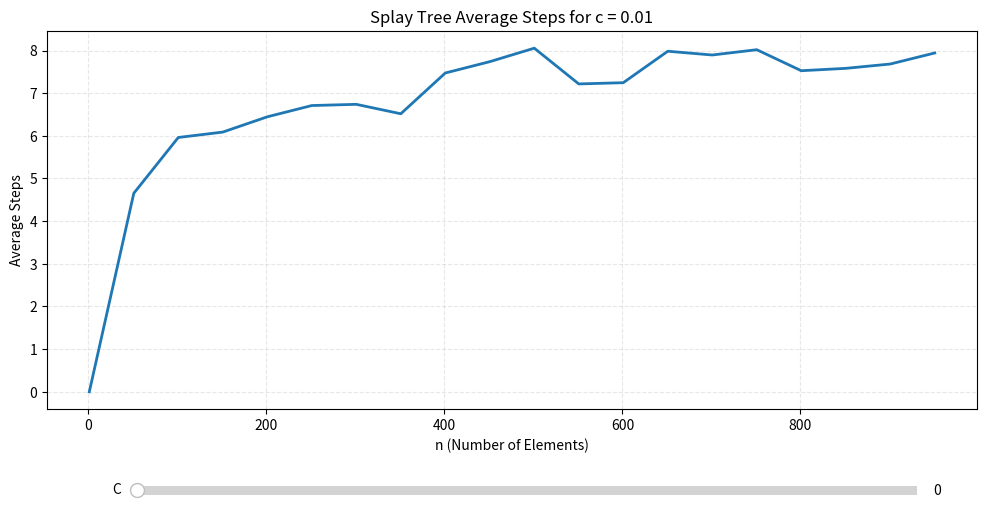

Python code for this plot:
class SplayTree:
    class Node:
        def __init__(self, key):
            self.key = key
            self.left = None
            self.right = None

    def __init__(self):
        self.root = None

    def is_empty(self):
        return self.root is None

    def insert(self, key):
        self.root = self._insert_rec(self.root, key)
        self.root = self._splay(self.root, key)

    def search(self, key):
        self.root = self._splay(self.root, key)
        return self.root is not None and self.root.key == key

    def delete(self, key):
        if self.is_empty():
            raise Exception("Cannot delete from an empty tree")

        self.root = self._splay(self.root, key)

        if self.root.key != key:
            return

        if self.root.left is None:
            self.root = self.root.right
        else:
            temp = self.root
            self.root = self._splay(self.root.left, self._find_max(self.root.left).key)
            self.root.right = temp.right

    def _find_max(self, root):
        while root.right is not None:
            root = root.right
        return root

    def _rotate_right(self, x):
        y = x.left
        x.left = y.right
        y.right = x
        return y

    def _rotate_left(self, x):
        y = x.right
        x.right = y.left
        y.left = x
        return y

    def _splay(self, root, key):
        if root is None or root.key == key:
            return root

        if root.key > key:
            if root.left is None:
                return root
            if root.left.key > key:
                root.left.left = self._splay(root.left.left, key)
                root = self._rotate_right(root)
            elif root.left.key < key:
                root.left.right = self._splay(root.left.right, key)
                if root.left.right is not None:
                    root.left = self._rotate_left(root.left)
            return root if root.left is None else self._rotate_right(root)
        else:
            if root.right is None:
                return root
            if root.right.key > key:
                root.right.left = self._splay(root.right.left, key)
                if root.right.left is not None:
                    root.right = self._rotate_right(root.right)
            elif root.right.key < key:
                root.right.right = self._splay(root.right.right, key)
                root = self._rotate_left(root)
            return root if root.right is None else self._rotate_left(root)

    def _insert_rec(self, root, key):
        if root is None:
            return self.Node(key)

        if key < root.key:
            root.left = self._insert_rec(root.left, key)
        elif key > root.key:
            root.right = self._insert_rec(root.right, key)
        else:
            raise Exception(f"Duplicate key: {key}")

        return root
def find(tree, key):
    """
    Find a key in the splay tree and splay it to the root.

    :param tree: The SplayTree instance.
    :param key: The key to find.
    :return: True if the key is found, otherwise False.
    """
    tree.root = tree._splay(tree.root, key)
    return tree.root is not None and tree.root.key == key
def count_splay_steps(tree, key):
    """
    Count the number of steps taken to splay a key to the root of the splay tree.

    :param tree: The SplayTree instance.
    :param key: The key to splay.
    :return: The number of steps taken to splay the key.
    """
    def _splay_with_count(root, key):
        if root is None or root.key == key:
            return root, 0

        steps = 0

        if root.key > key:
            if root.left is None:
                return root, steps
            if root.left.key > key:
                root.left.left, left_steps = _splay_with_count(root.left.left, key)
                root = tree._rotate_right(root)
                steps += left_steps + 1
            elif root.left.key < key:
                root.left.right, right_steps = _splay_with_count(root.left.right, key)
                if root.left.right is not None:
                    root.left = tree._rotate_left(root.left)
                    steps += right_steps + 1
            return (root, steps) if root.left is None else (tree._rotate_right(root), steps + 1)
        else:
            if root.right is None:
                return root, steps
            if root.right.key > key:
                root.right.left, left_steps = _splay_with_count(root.right.left, key)
                if root.right.left is not None:
                    root.right = tree._rotate_right(root.right)
                    steps += left_steps + 1
            elif root.right.key < key:
                root.right.right, right_steps = _splay_with_count(root.right.right, key)
                root = tree._rotate_left(root)
                steps += right_steps + 1
            return (root, steps) if root.right is None else (tree._rotate_left(root), steps + 1)

    tree.root, steps = _splay_with_count(tree.root, key)
    return steps

import random
import numpy as np
import matplotlib.pyplot as plt
from matplotlib.widgets import Slider

# Assuming the SplayTree and count_splay_steps are already defined

def simulate_splay_tree_operations(tree, elements, c, m):
    steps_for_x = []
    x = elements[0]  # Element to focus on

    focus_queries = int(c * m)
    other_queries = m - focus_queries

    queries = [x] * focus_queries + [random.choice(elements) for _ in range(other_queries)]
    random.shuffle(queries)

    for query in queries:
        steps = count_splay_steps(tree, query)
        if query == x:
            steps_for_x.append(steps)

    return np.mean(steps_for_x) if steps_for_x else 0

def calculate_average_steps(c_val):
    steps = []
    for n in n_values:
        tree = SplayTree()
        elements_to_insert = list(range(1, n + 1))
        random.shuffle(elements_to_insert)
        for element in elements_to_insert:
            tree.insert(element)
        
        avg_steps = simulate_splay_tree_operations(tree, elements_to_insert, c_val, m)
        steps.append(avg_steps)
    return steps

def update(val):
    c_new = slider.val
    new_steps = calculate_average_steps(c_new)
    global line
    # Add a shadow effect for the previous line
    line.set_alpha(0.1)  # Set the previous line to be more transparent
    line.set_color('#1f77b4')  # Set the color to a lighter shade of blue
    
    # Create a new line for the current c value
    new_line, = ax1.plot(n_values, new_steps, '-', color='#1f77b4', linewidth=2)
    
    # Update the line reference to the new line
    line = new_line
    
    ax1.set_title(f'Splay Tree Average Steps for c = {c_new:.2f}')
    fig.canvas.draw_idle()
# Experiment setup
n_values = range(1, 1001, 50)
m = 5000
initial_c = 0.01

# Initial calculation
initial_steps = calculate_average_steps(initial_c)

# Create figure and axis
fig, ax1 = plt.subplots(figsize=(12, 6))
plt.subplots_adjust(bottom=0.25)

line, = ax1.plot(n_values, initial_steps, '-', color='#1f77b4', linewidth=2)
ax1.set_xlabel('n (Number of Elements)')
ax1.set_ylabel('Average Steps')
ax1.set_title(f'Splay Tree Average Steps for c = {initial_c:.2f}')
ax1.grid(True, linestyle='--', alpha=0.3)

# Slider axis
ax_slider = plt.axes([0.2, 0.1, 0.65, 0.03])
slider = Slider(
    ax=ax_slider,
    label='C',
    valmin=0,
    valmax=1.0,
    valinit=initial_c,
    valstep=0.05,
    color='#1f77b4'
)

slider.on_changed(update)

plt.show()
